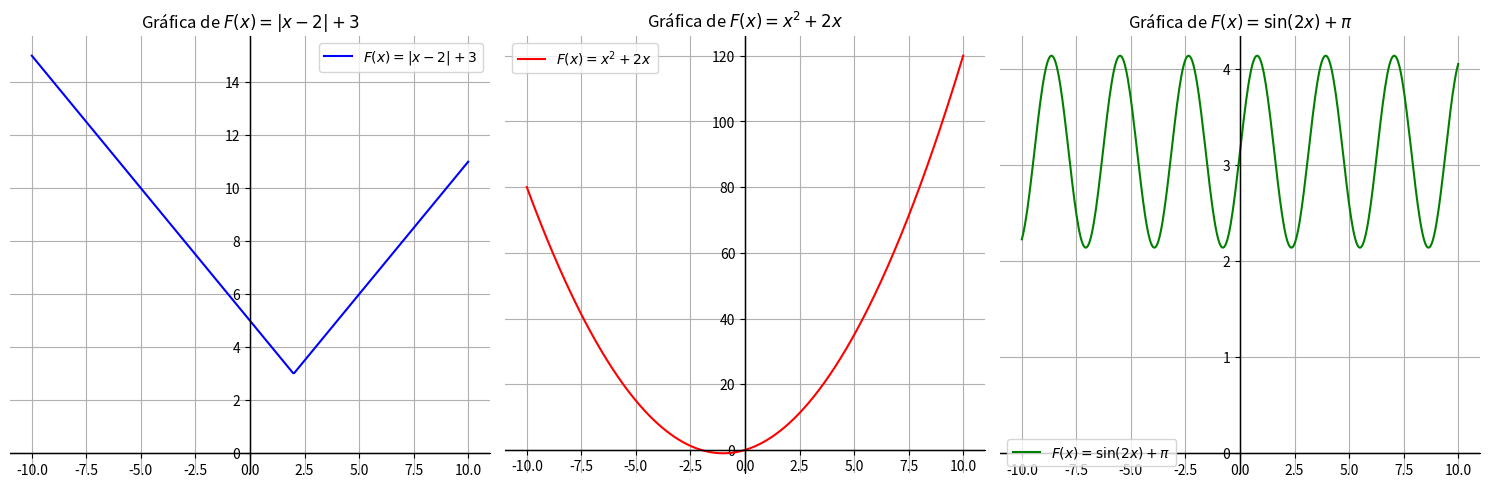

Source code (Python):
import numpy as np
import matplotlib.pyplot as plt

def f1(x):
    return np.abs(x - 2) + 3
def f2(x):
    return x**2 + 2*x
def f3(x):
    return np.sin(2*x) + np.pi

x = np.linspace(-10, 10, 400)
y1 = f1(x)
y2 = f2(x)
y3 = f3(x)

plt.figure(figsize=(15, 5))

plt.subplot(1, 3, 1)
plt.plot(x, y1, label='$F(x) = |x - 2| + 3$', color='b')
plt.title('Gráfica de $F(x) = |x - 2| + 3$')
plt.axhline(y=0, color='black', linestyle='-', linewidth=1)
plt.axvline(x=0, color='black', linestyle='-', linewidth=1)
plt.gca().spines['left'].set_position(('data', 0))
plt.gca().spines['right'].set_color('none')
plt.gca().spines['bottom'].set_position(('data', 0))
plt.gca().spines['top'].set_color('none')
plt.grid(True)
plt.legend()

plt.subplot(1, 3, 2)
plt.plot(x, y2, label='$F(x) = x^2 + 2x$', color='r')
plt.title('Gráfica de $F(x) = x^2 + 2x$')
plt.axhline(y=0, color='black', linestyle='-', linewidth=1)
plt.axvline(x=0, color='black', linestyle='-', linewidth=1)
plt.gca().spines['left'].set_position(('data', 0))
plt.gca().spines['right'].set_color('none')
plt.gca().spines['bottom'].set_position(('data', 0))
plt.gca().spines['top'].set_color('none')
plt.grid(True)
plt.legend()

plt.subplot(1, 3, 3)
plt.plot(x, y3, label='$F(x) = \sin(2x) + \pi$', color='g')
plt.title('Gráfica de $F(x) = \sin(2x) + \pi$')
plt.axhline(y=0, color='black', linestyle='-', linewidth=1)
plt.axvline(x=0, color='black', linestyle='-', linewidth=1)
plt.gca().spines['left'].set_position(('data', 0))
plt.gca().spines['right'].set_color('none')
plt.gca().spines['bottom'].set_position(('data', 0))
plt.gca().spines['top'].set_color('none')
plt.grid(True)
plt.legend()

plt.tight_layout()
plt.show()
